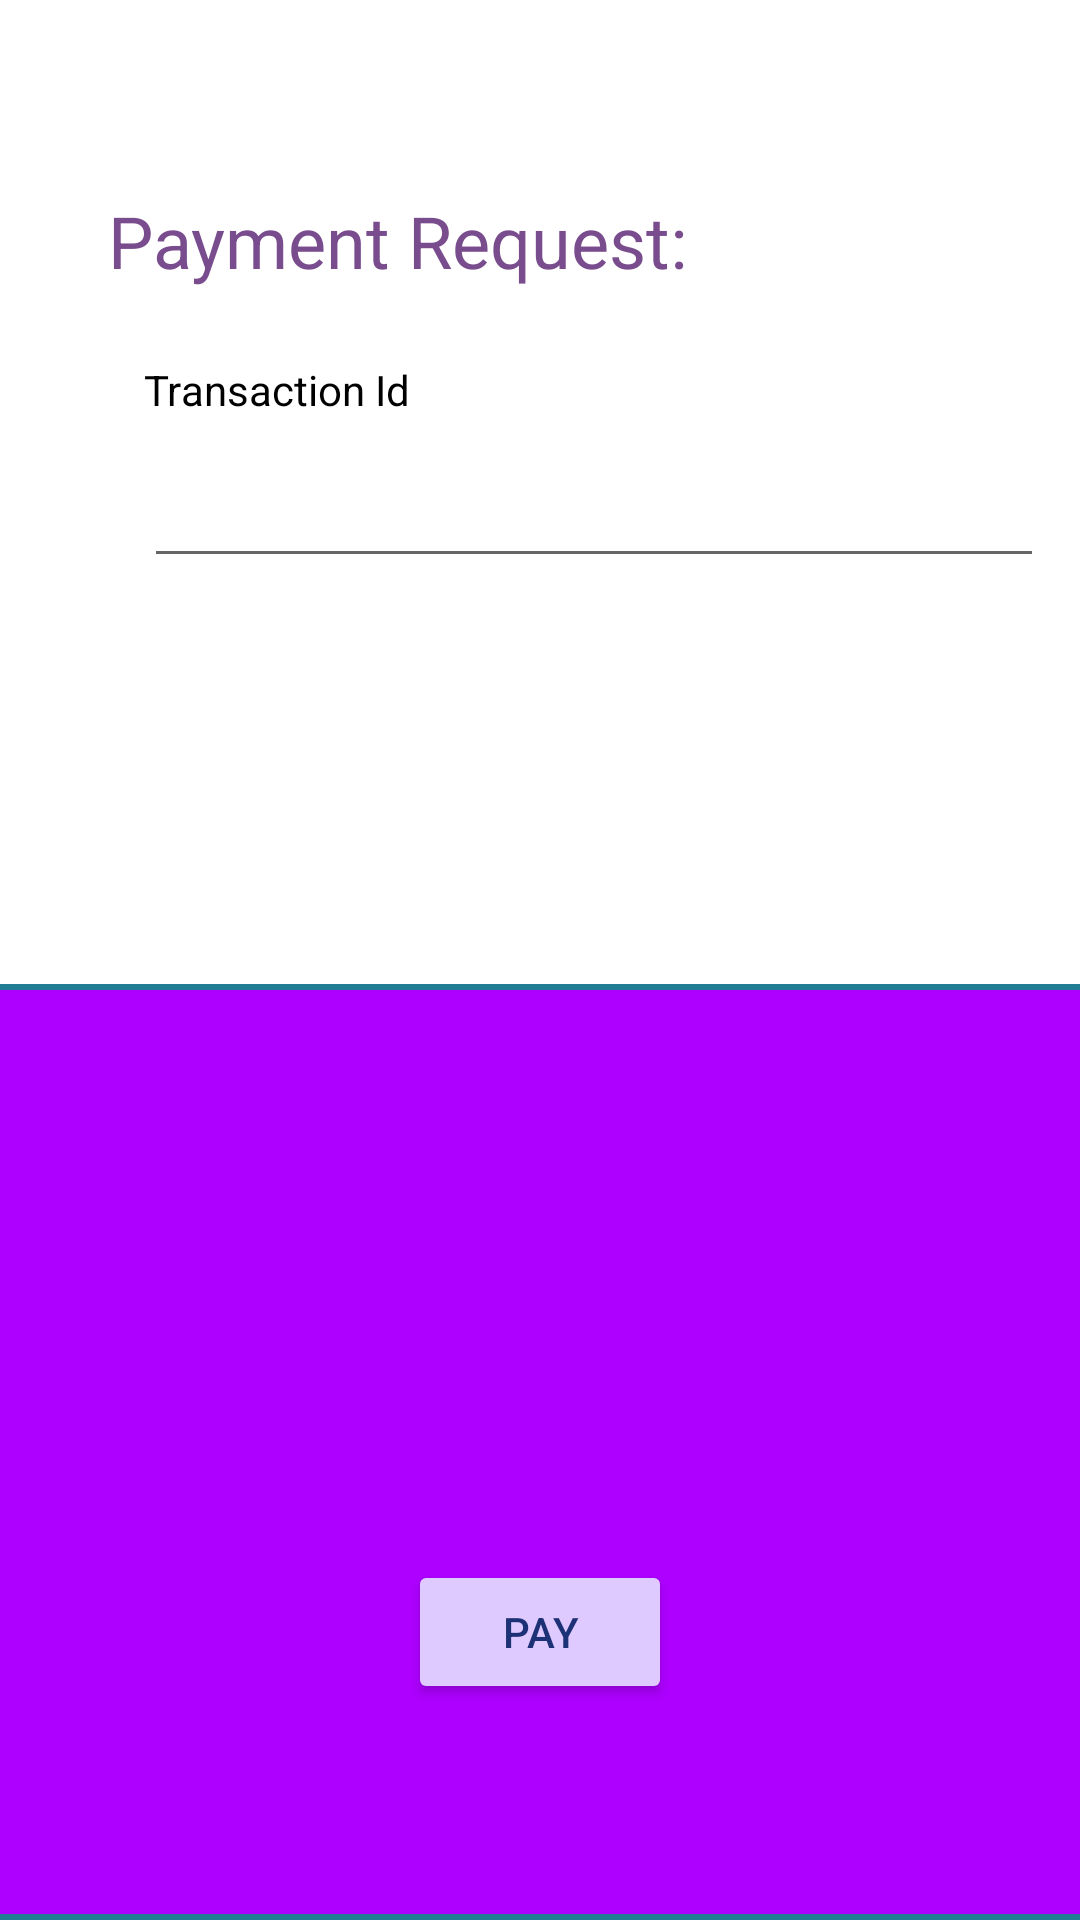

Produce the Android XML layout that renders to this screen, including the resource entries it uses.
<!-- AndroidManifest.xml: application theme Theme.SESuperProject -->
<!-- res/layout/fragment_pay.xml -->
<?xml version="1.0" encoding="utf-8"?>
<androidx.constraintlayout.widget.ConstraintLayout xmlns:android="http://schemas.android.com/apk/res/android"
    xmlns:app="http://schemas.android.com/apk/res-auto"
    xmlns:tools="http://schemas.android.com/tools"
    android:layout_width="match_parent"
    android:layout_height="match_parent"
    tools:context=".fragments.PayFragment">

    <View
        android:id="@+id/rectangle_1"
        android:layout_width="454dp"
        android:layout_height="312dp"
        android:layout_alignParentTop="true"
        android:layout_alignParentRight="true"
        android:background="@drawable/curved_rect_dark"
        app:layout_constraintBottom_toBottomOf="parent"
        app:layout_constraintEnd_toEndOf="parent"
        app:layout_constraintHorizontal_bias="0.511"
        app:layout_constraintStart_toStartOf="parent" />

    <TextView
        android:id="@+id/textView5"
        android:layout_width="wrap_content"
        android:layout_height="wrap_content"
        android:layout_marginStart="36dp"
        android:layout_marginTop="64dp"
        android:text="@string/payment_request_title"
        android:textSize="24sp"
        android:textColor="#794C8E"
        app:layout_constraintStart_toStartOf="parent"
        app:layout_constraintTop_toTopOf="parent" />

    <TextView
        android:id="@+id/textView18"
        android:layout_width="wrap_content"
        android:layout_height="wrap_content"
        android:layout_marginStart="48dp"
        android:layout_marginTop="24dp"
        android:text="@string/transaction_id_label"
        android:textColor="@color/black"
        app:layout_constraintStart_toStartOf="parent"
        app:layout_constraintTop_toBottomOf="@+id/textView5" />

    <EditText
        android:id="@+id/inputTransactionId"
        android:layout_width="300dp"
        android:layout_height="wrap_content"
        android:layout_marginStart="48dp"
        android:layout_marginTop="12dp"
        android:ems="10"
        android:inputType="textPersonName"
        app:layout_constraintStart_toStartOf="parent"
        app:layout_constraintTop_toBottomOf="@+id/textView18" />

    <Button
        android:id="@+id/payBtn"
        android:layout_width="wrap_content"
        android:layout_height="wrap_content"
        android:layout_marginBottom="72dp"
        android:backgroundTint="#DECAFF"
        android:text="@string/pay_title"
        android:textColor="#1D3176"
        app:layout_constraintBottom_toBottomOf="@+id/rectangle_1"
        app:layout_constraintEnd_toEndOf="parent"
        app:layout_constraintStart_toStartOf="parent" />

</androidx.constraintlayout.widget.ConstraintLayout>
<!-- resources referenced by this layout -->
<resources>
  <!-- drawable curved_rect_dark (drawable) -->
  <?xml version="1.0" encoding="UTF-8"?>
  <shape xmlns:android="http://schemas.android.com/apk/res/android" android:id="@+id/listview_background_shape">
      <stroke android:width="2dp" android:color="#ff207d94" />
      <padding android:left="2dp"
          android:top="2dp"
          android:right="2dp"
          android:bottom="2dp" />
      <corners android:radius="16dp" />
      <solid android:color="#AD00FF" />
  </shape>
  <string name="pay_title">Pay</string>
  <string name="payment_request_title">Payment Request:</string>
  <string name="transaction_id_label">Transaction Id</string>
  <style name="Theme.SESuperProject" parent="Theme.MaterialComponents.DayNight.DarkActionBar">
          
          <item name="colorPrimary">@color/purple_500</item>
          <item name="colorPrimaryVariant">@color/purple_700</item>
          <item name="colorOnPrimary">@color/white</item>
          
          <item name="colorSecondary">@color/teal_200</item>
          <item name="colorSecondaryVariant">@color/teal_700</item>
          <item name="colorOnSecondary">@color/black</item>
          
          <item name="android:statusBarColor" tools:targetApi="l">?attr/colorPrimaryVariant</item>
          
      </style>
  <!-- not gathered from this repository: default colours our renderer supplied (Android Studio template values) -->
  <color name="purple_500">#FF6200EE</color>
  <color name="purple_700">#FF3700B3</color>
  <color name="teal_200">#FF03DAC5</color>
  <color name="teal_700">#FF018786</color>
  <color name="black">#FF000000</color>
  <color name="white">#FFFFFFFF</color>
</resources>
